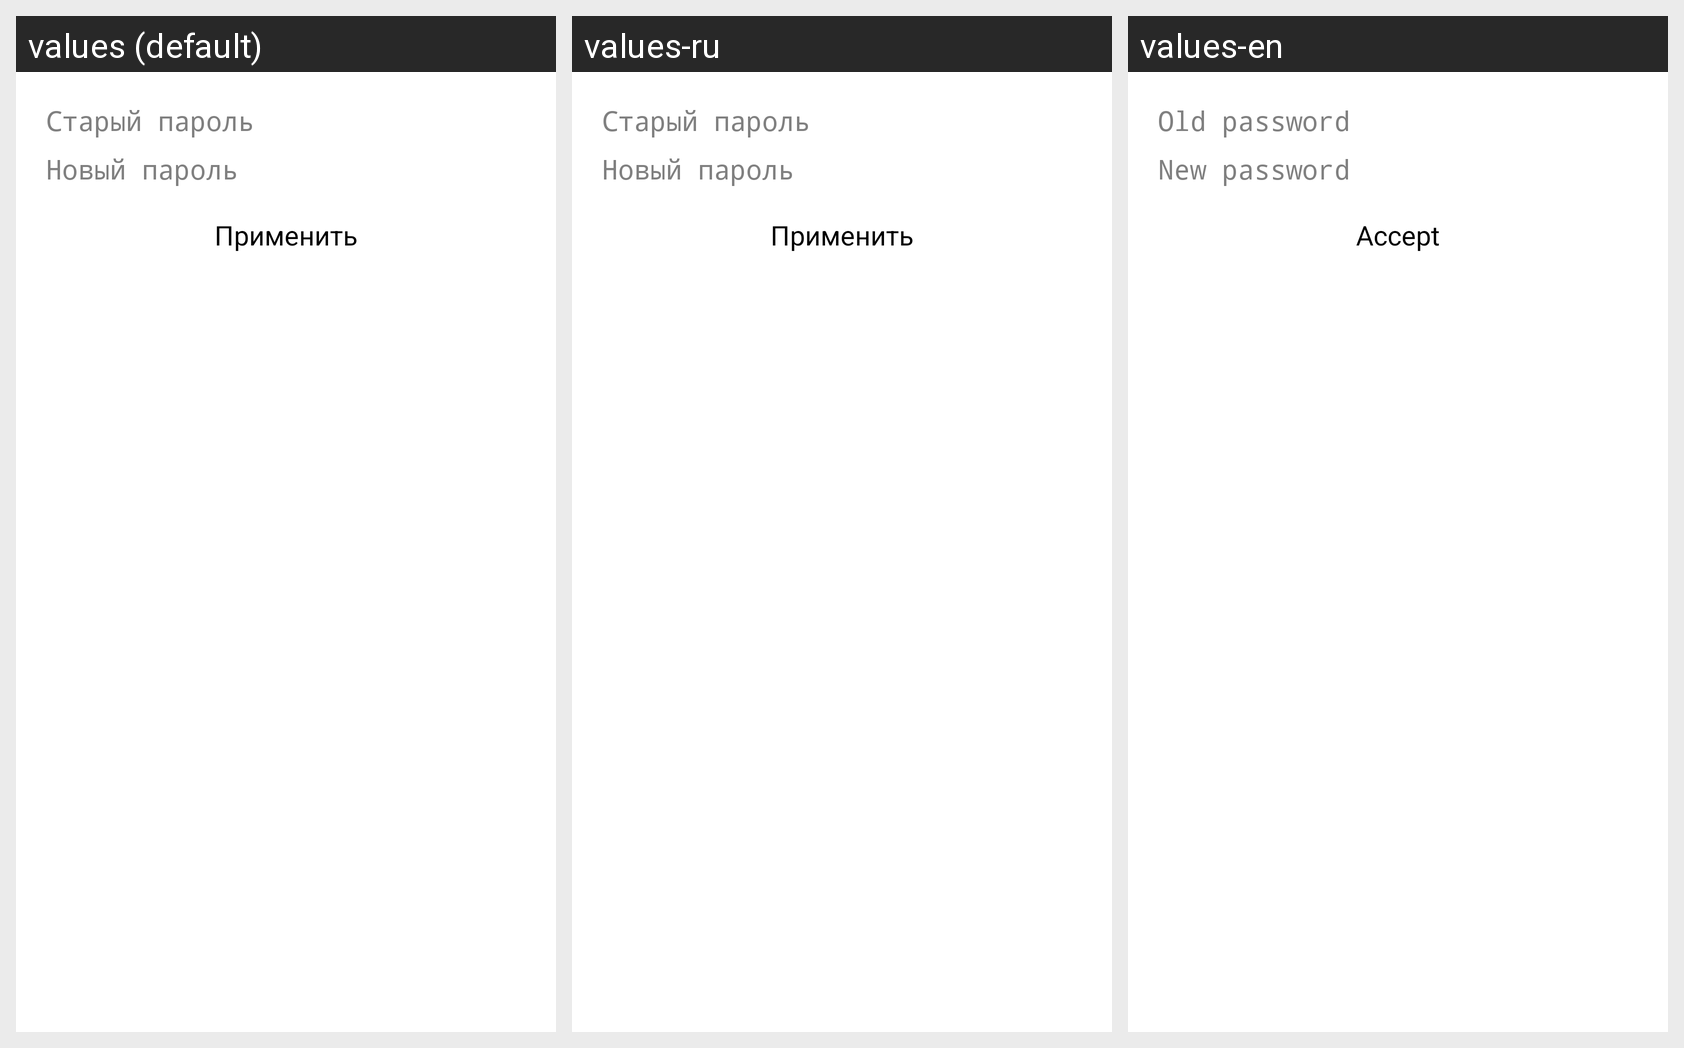

Here is an Android app screen in its default locale and in the app's own translations. Write out the translated-string differences for the strings that appear on this screen.
Android screen res/layout/activity_change_password.xml rendered under 3 locales, left to right: values (default), values-ru, values-en. Device: Nexus 5 (rendered at 1080×1920; each locale shown at half size, 540×960, under a caption strip naming it); theme EdustyTheme.
Strings drawn on this screen, with the default value and each locale's value (text and hints the layout hard-codes, and strings that could not be matched under every locale, appear in the picture but are not listed):

old_password
  values: Старый пароль
  values-ru: Старый пароль  [not translated; the default value is used]
  values-en: Old password

new_password
  values: Новый пароль
  values-ru: Новый пароль  [not translated; the default value is used]
  values-en: New password

accept
  values: Применить
  values-ru: Применить  [not translated; the default value is used]
  values-en: Accept
